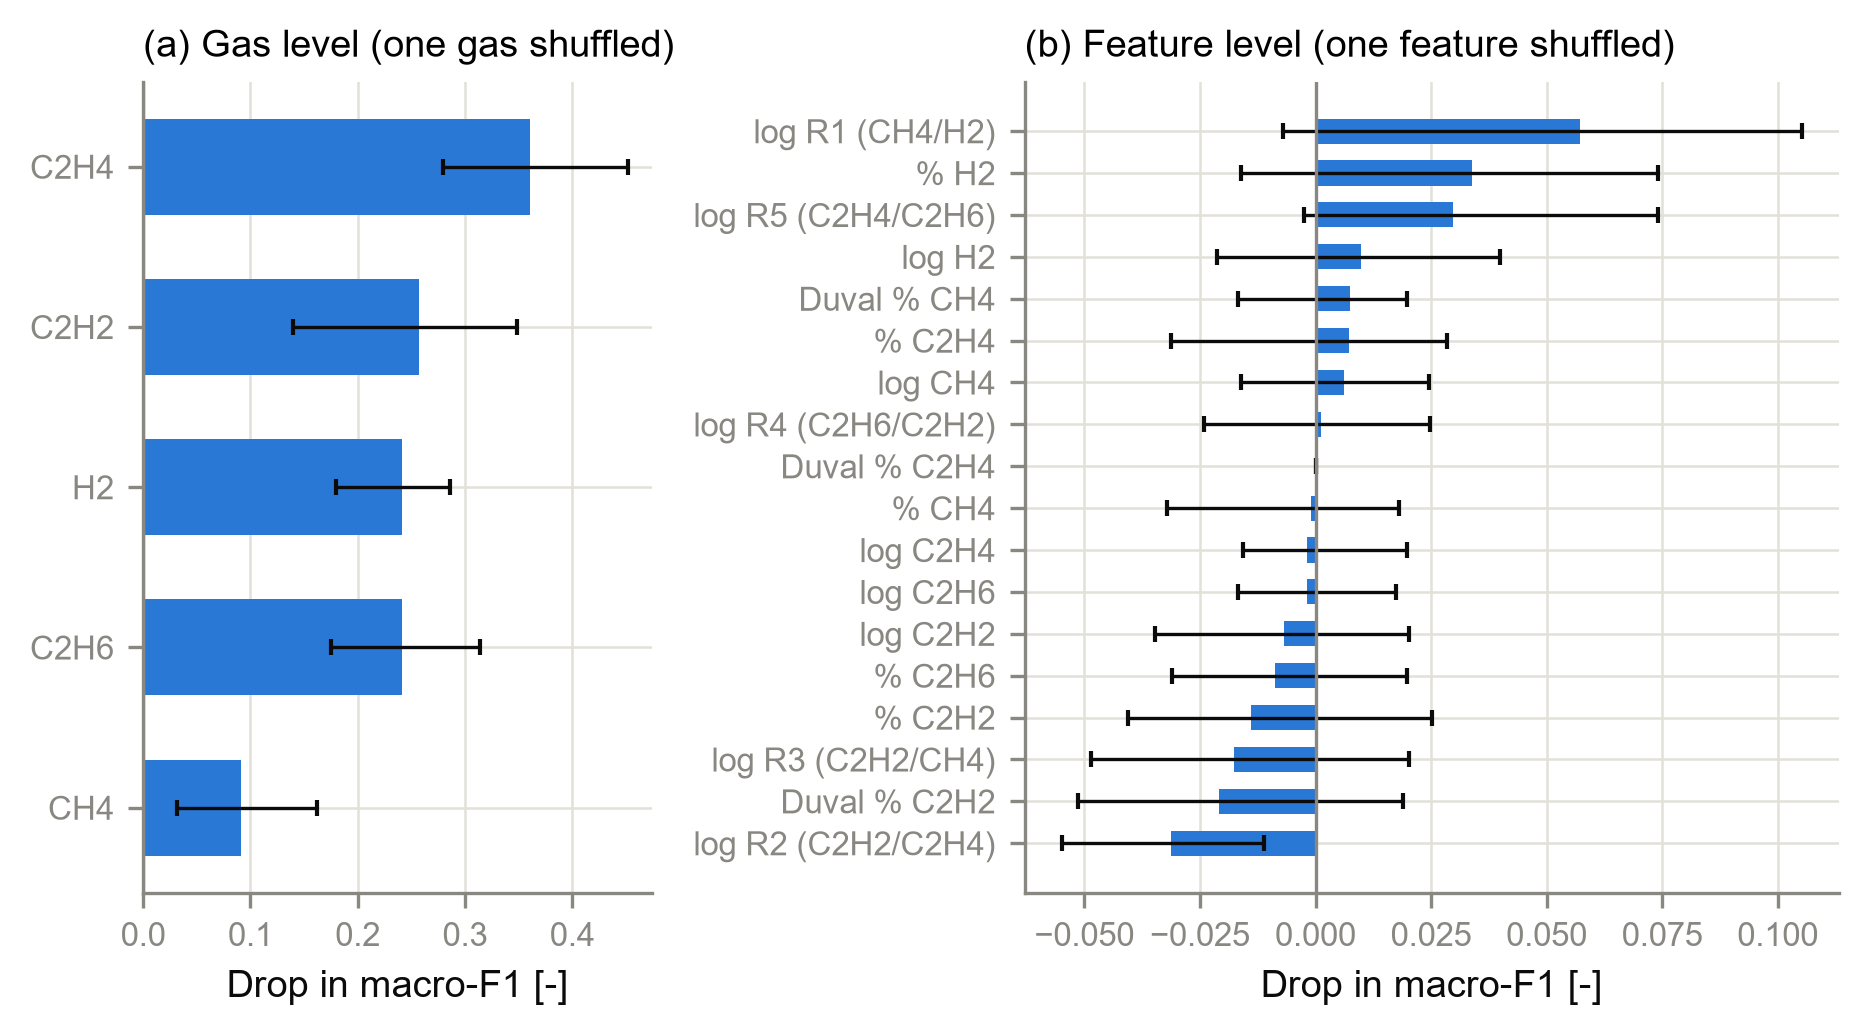

Data behind this chart, as committed beside it:
evaluation_set, n, level, feature, baseline_macro_f1, importance_mean, ci_low, ci_high, rank
Internal test, 61, gas, H2, 0.8119, 0.2414, 0.1801, 0.2863, 3
Internal test, 61, gas, CH4, 0.8119, 0.09105, 0.03148, 0.1617, 5
Internal test, 61, gas, C2H6, 0.8119, 0.2413, 0.1747, 0.3142, 4
Internal test, 61, gas, C2H4, 0.8119, 0.3603, 0.2795, 0.4517, 1
Internal test, 61, gas, C2H2, 0.8119, 0.2567, 0.1399, 0.3488, 2
Internal test, 61, feature, log_H2, 0.8119, 0.00986, -0.02124, 0.03987, 4
Internal test, 61, feature, log_CH4, 0.8119, 0.00607, -0.0161, 0.02455, 7
Internal test, 61, feature, log_C2H6, 0.8119, -0.00188, -0.01681, 0.01748, 12
Internal test, 61, feature, log_C2H4, 0.8119, -0.00186, -0.01577, 0.01987, 11
Internal test, 61, feature, log_C2H2, 0.8119, -0.00685, -0.03466, 0.02025, 13
Internal test, 61, feature, pct_H2, 0.8119, 0.03389, -0.01604, 0.07412, 2
Internal test, 61, feature, pct_CH4, 0.8119, -0.00096, -0.03214, 0.01803, 10
Internal test, 61, feature, pct_C2H6, 0.8119, -0.00885, -0.03101, 0.01987, 14
Internal test, 61, feature, pct_C2H4, 0.8119, 0.00718, -0.03132, 0.02841, 6
Internal test, 61, feature, pct_C2H2, 0.8119, -0.01397, -0.04049, 0.02516, 15
Internal test, 61, feature, log_R1, 0.8119, 0.05726, -0.00705, 0.1052, 1
Internal test, 61, feature, log_R2, 0.8119, -0.03135, -0.05491, -0.01112, 18
Internal test, 61, feature, log_R3, 0.8119, -0.01761, -0.04853, 0.02025, 16
Internal test, 61, feature, log_R4, 0.8119, 0.00122, -0.02414, 0.02468, 8
Internal test, 61, feature, log_R5, 0.8119, 0.02964, -0.00238, 0.07399, 3
Internal test, 61, feature, duval_pct_CH4, 0.8119, 0.0074, -0.01681, 0.01973, 5
Internal test, 61, feature, duval_pct_C2H4, 0.8119, 0.0, 0.0, 0.0, 9
Internal test, 61, feature, duval_pct_C2H2, 0.8119, -0.02081, -0.05139, 0.019, 17
